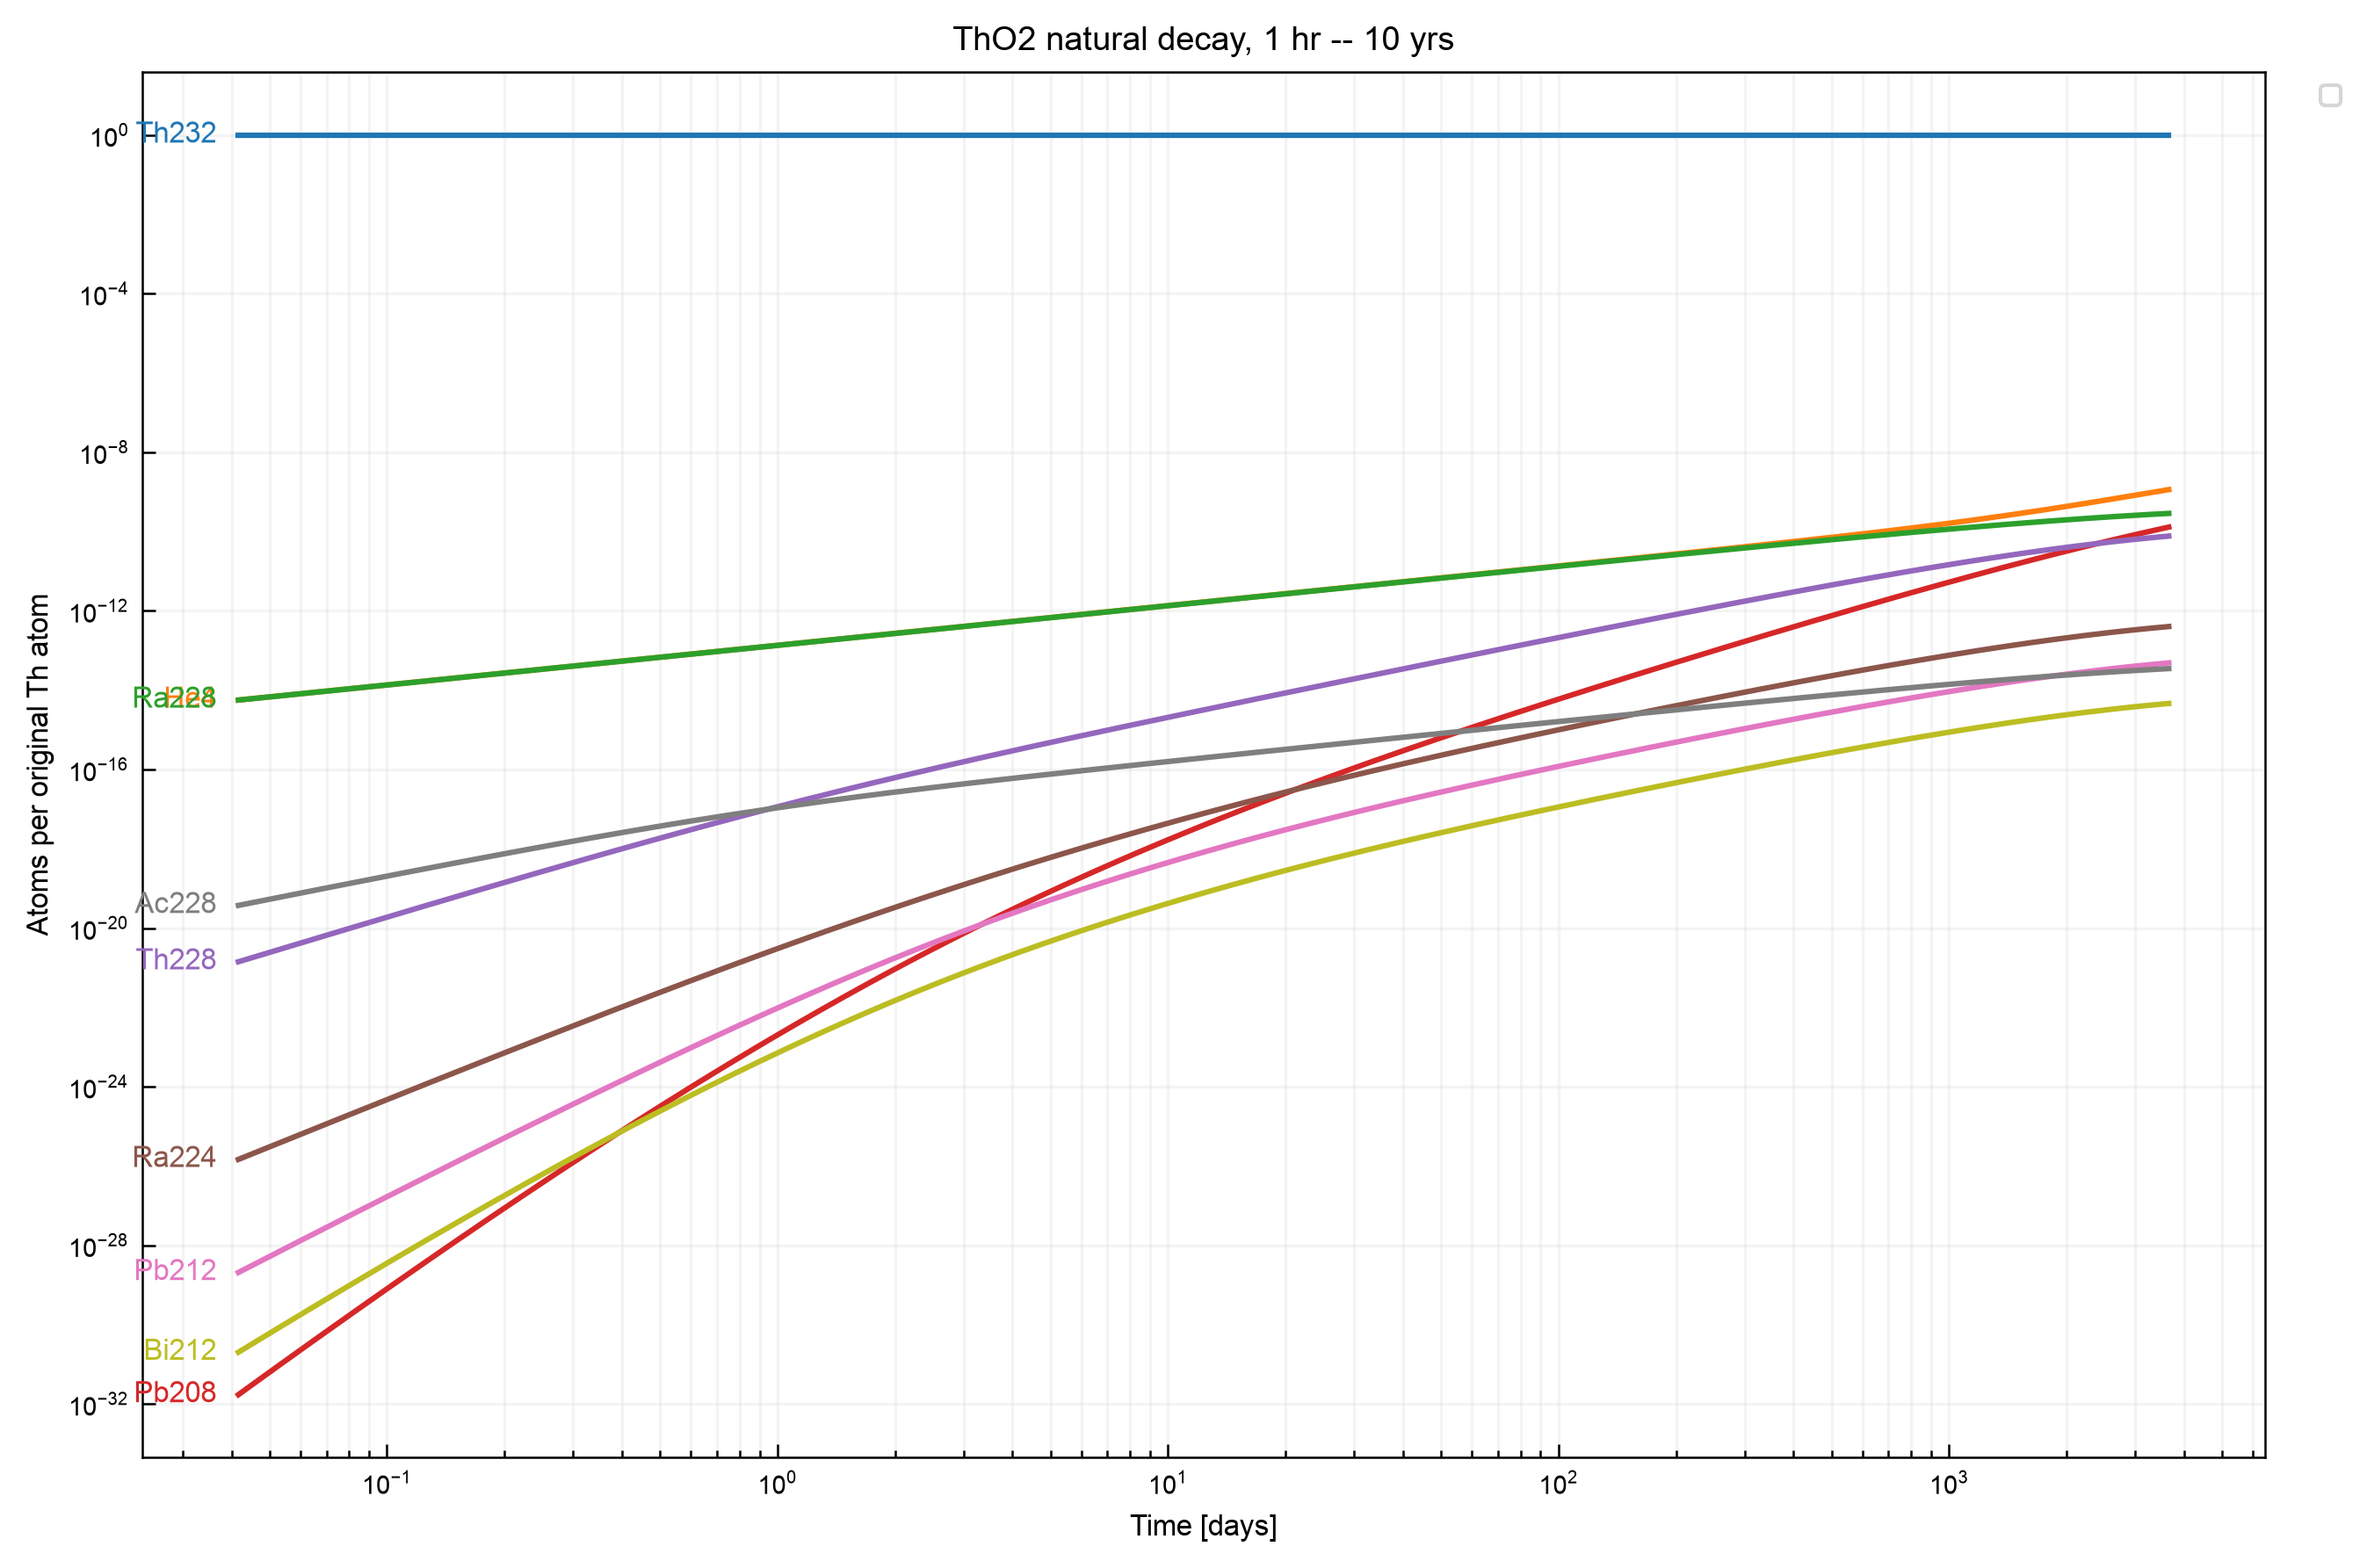

The file beside this chart, header and first rows:
time_days, Ac228, Bi212, He4, Pb208, Pb212, Po212, Po216, Ra224, Ra228, Rn220, Th228, Th232, Tl208
0.0, 0.0, 0.0, 0.0, 0.0, 0.0, 0.0, 0.0, 0.0, 0.0, 0.0, 0.0, 1.0, 0.0
0.04167, 3.728280433308422e-20, 2.0113071439682255e-31, 5.627920380578323e-15, 1.714679316229728e-32, 2.0659109424636918e-29, 1.0604034222246321e-41, 6.169050825527275e-33, 1.4674739686185332e-26, 5.627881684025926e-15, 2.3660701898299954e-30, 1.413718605302631e-21, 1, 2.4864059556496265e-33
0.04328, 4.017442875984008e-20, 2.5273752247987933e-31, 5.84627248629654e-15, 2.2494306618202596e-32, 2.5057962988873348e-29, 1.3324853669089258e-41, 7.199918836032437e-33, 1.7072370750988444e-26, 5.846230728802596e-15, 2.7614230965358654e-30, 1.5830309197328126e-21, 1, 3.16470541144459e-33
0.04496, 4.328797130311385e-20, 3.1748248474796643e-31, 6.073096218983292e-15, 2.9498108223201e-32, 3.0387911332147363e-29, 1.6738344233059418e-41, 8.401795214957207e-33, 1.9861037236028578e-26, 6.073051158424024e-15, 3.222357140430052e-30, 1.7725481036059727e-21, 1, 4.02528103928986e-33
0.04671, 4.664018467589079e-20, 3.986833731008323e-31, 6.308720260898214e-15, 3.866757787062446e-32, 3.684495347605909e-29, 2.1019425825737842e-41, 9.80286262469484e-33, 2.3104368620533496e-26, 6.308671635997614e-15, 3.759679905912792e-30, 1.9846695462459082e-21, 1, 5.116382831983925e-33
0.04852, 5.02490534909713e-20, 5.004886682551815e-31, 6.553486046518208e-15, 5.066760517275527e-32, 4.466613004898718e-29, 2.638681507445735e-41, 1.1435919745738268e-32, 2.6876318112122076e-26, 6.553433575333089e-15, 4.385969099036435e-30, 2.22207767495615e-21, 1, 6.498841637425862e-33
0.0504, 5.413388100891192e-20, 6.2808364669282315e-31, 6.8077482572981125e-15, 6.636570298604473e-32, 5.413807245468013e-29, 3.311389065959584e-41, 1.333913268575361e-32, 3.126283143565355e-26, 6.8076916355832905e-15, 5.115860687773272e-30, 2.4877710381852885e-21, 1, 8.249299976277473e-33
0.05236, 5.831538154617612e-20, 7.8794707900884705e-31, 7.0718753356270696e-15, 8.689328000887914e-32, 6.560732327074519e-29, 4.154222699131169e-41, 1.555690790388947e-32, 3.636378409693954e-26, 7.0718142350712926e-15, 5.9663836386769246e-30, 2.7851012069495575e-21, 1, 1.0464259761032144e-32
0.05439, 6.281577886026443e-20, 9.88170828416213e-31, 7.346250018725366e-15, 1.1372529146097575e-31, 7.949279270916614e-29, 5.20984441147999e-41, 1.8140906155715358e-32, 4.2295230051509583e-26, 7.346184085047617e-15, 6.957348729425983e-30, 3.117813927455921e-21, 1, 1.3265150165938612e-32
0.0565, 6.765891084002314e-20, 1.2388575835348681e-30, 7.631269893255424e-15, 1.4878373252394218e-31, 9.630079062836488e-29, 6.531517701934036e-41, 2.1151220067638977e-32, 4.919201151981315e-26, 7.631198744150735e-15, 8.111800106773034e-30, 3.490095005739037e-21, 1, 1.6804668611296086e-32
0.05869, 7.287034084034245e-20, 1.5526156004229809e-30, 7.927347971450617e-15, 1.9457204903979685e-31, 1.1664316340605787e-28, 8.185715947859444e-41, 2.4657741541565407e-32, 5.721078757121961e-26, 7.927271194373328e-15, 9.456539636757242e-30, 3.9066214580972776e-21, 1, 2.1274709476911892e-32
0.06097, 7.847747601091595e-20, 1.9451738264564998e-30, 8.234913289596664e-15, 2.543496192247642e-31, 1.4125917301603058e-28, 1.0255365467510096e-40, 2.874174934676078e-32, 6.653354821575205e-26, 8.234830439368357e-15, 1.1022735687749858e-29, 4.372618519701049e-21, 1, 2.6916271556197844e-32
0.06333, 8.450969297847586e-20, 2.436146331164854e-30, 8.554411529733016e-15, 3.3235814423767543e-31, 1.7104188555930972e-28, 1.2843875760148285e-40, 3.349775206377097e-32, 7.737169128576016e-26, 8.554322125961258e-15, 1.2846629830505192e-29, 4.8939231685124086e-21, 1, 3.403182985814892e-32
0.06579, 9.099847125076021e-20, 3.049981819323066e-30, 8.886305665474947e-15, 4.34115248284278e-31, 2.070699926672833e-28, 1.6080145538742838e-40, 3.903562710550399e-32, 8.997075157981134e-26, 8.886209189767805e-15, 1.4970357071490025e-29, 5.477054893209873e-21, 1, 4.300077440285358e-32
0.06834, 9.797753471821866e-20, 3.8171424470064216e-30, 9.23107663289224e-15, 5.667950538717192e-31, 2.506461768766484e-28, 2.0124777696106826e-40, 4.5483102969178907e-32, 1.0461588583141138e-25, 9.230972525852498e-15, 1.7442897700830108e-29, 6.129294512824684e-21, 1, 5.429866334642272e-32
0.07099, 1.0548300163588425e-19, 4.775566566133826e-30, 9.589224027416699e-15, 7.397212514022652e-31, 3.0334335756811134e-28, 2.517779120173605e-40, 5.298863930322046e-32, 1.21638233347434e-25, 9.589111685398299e-15, 2.0321181685412951e-29, 6.858771942988972e-21, 1, 6.852121650167754e-32
0.07375, 1.1355354347269953e-19, 5.972482832681181e-30, 9.961266827788268e-15, 9.650055919201565e-31, 3.670604248984845e-28, 3.1488185461805463e-40, 6.172476795893324e-32, 1.414222909709557e-25, 9.96114559939617e-15, 2.3671369829917972e-29, 7.674563899861836e-21, 1, 8.641419591846253e-32
0.07661, 1.2223055301860063e-19, 7.466658872485888e-30, 1.0347744148088739e-14, 1.2583742682421877e-30, 4.440893943571981e-28, 3.936579575817084e-40, 7.189196811449352e-32, 1.6441446274636979e-25, 1.0347613330401979e-14, 2.757033973151474e-29, 8.586802638790966e-21, 1, 1.0891059223162519e-31
0.07958, 1.3155832214055636e-19, 9.331187070768258e-30, 1.0749216018952991e-14, 1.6402369156071475e-30, 5.371963049304837e-28, 4.919598051655975e-40, 8.372316001148503e-32, 1.911329697447668e-25, 1.074907485344887e-14, 3.2107408945530983e-29, 9.606796941512389e-21, 1, 1.3717687068847225e-31
0.08267, 1.4158422957718286e-19, 1.1656933847401968e-29, 1.1166264199089573e-14, 2.13706872943112e-30, 6.497186522567056e-28, 6.145780661115868e-40, 9.748891506508647e-32, 2.2217933445403275e-25, 1.1166111867245601e-14, 3.7386332848968086e-29, 1.0747166694192788e-20, 1, 1.7267044343727355e-31
0.08588, 1.5235893915719468e-19, 1.4556807986715041e-29, 1.1599493018286763e-14, 2.7831964504566604e-30, 7.856827100170544e-28, 7.674655289692722e-40, 1.1350349536592883e-31, 2.582516875359533e-25, 1.1599328636834505e-14, 4.35276205390348e-29, 1.202199253995878e-20, 1, 2.172110422498318e-31
0.08921, 1.6393660881940055e-19, 1.817103940964447e-29, 1.2049530253125504e-14, 3.6231049656459744e-30, 9.499447665365819e-28, 9.580154100649031e-40, 1.3213185319195192e-31, 3.0016018327312197e-25, 1.2049352868929193e-14, 5.067121885274173e-29, 1.3446982244905808e-20, 1, 2.730692896395003e-31
0.09267, 1.7637511080083048e-19, 2.267370366817047e-29, 1.2517028036668252e-14, 4.714414623671391e-30, 1.1483611111489004e-27, 1.1954053385685722e-39, 1.5379774144488888e-31, 3.488448544415737e-25, 1.2516836621198218e-14, 5.897962237624812e-29, 1.5039655587190876e-20, 1, 3.4307653222326864e-31
0.09627, 1.8973626334445737e-19, 2.8280781181306275e-29, 1.3002663803442084e-14, 6.1317221163497556e-30, 1.3879925725273313e-27, 1.4910222563636808e-39, 1.7899310932250844e-31, 4.05396288533485e-25, 1.3002457246810956e-14, 6.864147628407634e-29, 1.6819549766040665e-20, 1, 4.307609396623895e-31
0.1, 2.0408607425839083e-19, 3.5260105971021666e-29, 1.3507141271085065e-14, 7.97155254352727e-30, 1.6773505701776855e-27, 1.8589869363264114e-39, 2.082889844975286e-31, 4.710795662289745e-25, 1.3506918375612357e-14, 7.987574918607294e-29, 1.8808447532794778e-20, 1, 5.405160238637293e-31
0.1039, 2.1949499663391343e-19, 4.3943639003975e-29, 1.4031191460078703e-14, 1.0358740383926428e-29, 2.0266930278945355e-27, 2.3168010587119404e-39, 2.423480741274921e-31, 5.473619709348918e-25, 1.403095093334629e-14, 9.293656506744999e-29, 2.1030630471007042e-20, 1, 6.778091427591968e-31
0.1079, 2.360381969997946e-19, 5.474259935865204e-29, 1.457557375304395e-14, 1.3454646768276176e-29, 2.4483801585976684e-27, 2.886144958105933e-39, 2.819393527736207e-31, 6.359450563959037e-25, 1.4575314200402162e-14, 1.0811879711704113e-28, 2.3513160098794678e-20, 1, 8.49439277165078e-31
0.1121, 2.537958361544513e-19, 6.816610613576746e-29, 1.514107699513573e-14, 1.7467735069895758e-29, 2.9573021164344276e-27, 3.593860464143729e-39, 3.2795494645465375e-31, 7.388017493539847e-25, 1.5140796911616725e-14, 1.2576454201714105e-28, 2.628618973582219e-20, 1, 1.0638554760578768e-30
0.1164, 2.728533628752113e-19, 8.484412992402949e-29, 1.5728520637130646e-14, 2.2667173218826133e-29, 3.571392887222381e-27, 4.473160951051021e-39, 3.814296693968823e-31, 8.58219267717242e-25, 1.5728218398722208e-14, 1.4627061141901297e-28, 2.93833103714052e-20, 1, 1.331549937418125e-30
0.121, 2.9330182065462956e-19, 1.0555573028634719e-28, 1.633875592286424e-14, 2.9400317970085665e-29, 4.312247626950203e-27, 5.565120077298452e-39, 4.435636244695739e-31, 9.968487536742934e-25, 1.633842977709314e-14, 1.700971981985948e-28, 3.284193409120256e-20, 1, 1.6655428279970752e-30
0.1257, 3.152381675570049e-19, 1.3126377184535849e-28, 1.6972667122738384e-14, 3.811517459336609e-29, 5.205864048936016e-27, 6.920502090636535e-39, 5.1574834084907465e-31, 1.1577626579112627e-24, 1.6972315178508967e-14, 1.977778990733267e-28, 3.670371896993299e-20, 1, 2.0819797658306694e-30
0.1305, 3.3876560922341886e-19, 1.6315757418653998e-28, 1.7631172815086394e-14, 4.938922900324241e-29, 6.283532508757318e-27, 8.60201042067782e-39, 5.995969943134538e-31, 1.3445210681262522e-24, 1.763079303171536e-14, 2.299313027152233e-28, 4.101503971871521e-20, 1, 2.6008675384368352e-30
0.1356, 3.639939449802945e-19, 2.027052696543908e-28, 1.8315227217252488e-14, 6.396643580454497e-29, 7.582904267236814e-27, 1.0687048092017077e-38, 6.96979338075209e-31, 1.5612483553206171e-24, 1.8314817392636302e-14, 2.6727438413211993e-28, 4.5827508790311294e-20, 1, 3.246979281039344e-30
0.1409, 3.9103992692414815e-19, 2.5171802982542654e-28, 1.902582156831453e-14, 8.280463731739483e-29, 9.149273173779925e-27, 1.3271103878952052e-38, 8.100620667408232e-31, 1.8127217182126383e-24, 1.9025379326160853e-14, 3.1063798239457223e-28, 5.119855309618784e-20, 1, 4.050967201454535e-30
0.1463, 4.2002763176354474e-19, 3.124287899455297e-28, 1.9763985565453643e-14, 1.0713631343987124e-28, 1.1037112880713934e-26, 1.647190282337344e-38, 9.41355444581834e-31, 2.104473443361374e-24, 1.9763508341502684e-14, 3.6098468042697145e-28, 5.71920519784358e-20, 1, 5.050729261675692e-30
0.152, 4.510888450978428e-19, 3.8758866761127816e-28, 2.0530788856052252e-14, 1.385463556095312e-28, 1.331191988164409e-26, 2.0434489630407448e-38, 1.0937671537887577e-30, 2.442908970518245e-24, 2.0530273883208354e-14, 4.194294533158436e-28, 6.387904260985694e-20, 1, 6.293086310434924e-30
0.1579, 4.843634577009548e-19, 4.805849574108346e-28, 2.1327342587682285e-14, 1.7907156475326206e-28, 1.6052422408746825e-26, 2.5337449594019256e-38, 1.2706644610013686e-30, 2.835443164237928e-24, 2.1326786879969187e-14, 4.8726350627674315e-28, 7.133849956966258e-20, 1, 7.835838364683402e-30
0.164, 5.199998732568104e-19, 5.955854109428689e-28, 2.2154801018230262e-14, 2.3132784912952e-28, 1.9353226815370394e-26, 3.1400515343023213e-38, 1.475945963712784e-30, 3.290657549433647e-24, 2.215420135347711e-14, 5.659817860399978e-28, 7.965819596308149e-20, 1, 9.750283489337275e-30
0.1704, 5.581554268615658e-19, 7.37714510002026e-28, 2.3014363188491578e-14, 2.986727139889048e-28, 2.3327986853542692e-26, 3.8893860334112956e-38, 1.7141243650173266e-30, 3.818481676651539e-24, 2.301371608964975e-14, 6.573147210717594e-28, 8.893565412362844e-20, 1, 1.2124300534716522e-29
0.177, 5.989968134659271e-19, 9.132686435649024e-28, 2.3907274659658525e-14, 3.8541267971732216e-28, 2.811319763444653e-26, 4.814944343506702e-38, 1.990421938882079e-30, 4.430402249495585e-24, 2.3906576374640063e-14, 7.632648279937986e-28, 9.927919465983484e-20, 1, 1.5066118468422604e-29
0.1839, 6.427005252796214e-19, 1.1299785467186157e-27, 2.483482931821918e-14, 4.970678498896882e-28, 3.3872735508753256e-26, 5.95748452569567e-38, 2.3108805923678887e-30, 5.139704179925085e-24, 2.4834075798140663e-14, 8.86148915221407e-28, 1.108090933869138e-19, 1, 1.8708920906729336e-29
0.191, 6.894532969995484e-19, 1.3973290995439056e-27, 2.579837125088296e-14, 6.407091149648366e-28, 4.0803288181870423e-26, 7.367012862378208e-38, 2.682488710187262e-30, 5.961748346188593e-24, 2.5797558126588256e-14, 1.0286467218064515e-27, 1.2365885652120017e-19, 1, 2.3216465569398363e-29
0.1984, 7.394525575544078e-19, 1.726948672725267e-27, 2.679929669224959e-14, 8.2538759586375e-28, 4.91408467434993e-26, 9.104836569180964e-38, 3.1133272853838462e-30, 6.914291523245076e-24, 2.679841924897543e-14, 1.1938569515618419e-27, 1.3797662541438844e-19, 1, 2.878993577026049e-29
0.2061, 7.929068868825267e-19, 2.133082711201779e-27, 2.7839056048043583e-14, 1.0626811228313807e-27, 5.916846371237692e-26, 1.1246060627556343e-37, 3.61273820307357e-30, 8.017854748264016e-24, 2.7838109198081052e-14, 1.3853618017952965e-27, 1.5392672306869506e-19, 1, 3.5676285920345664e-29
0.2141, 8.500364760778692e-19, 2.633169246519167e-27, 2.8919155996846366e-14, 1.3673890816477269e-27, 7.122551957952683e-26, 1.3882622006929519e-37, 4.191517958098616e-30, 9.29614728727115e-24, 2.891813425004006e-14, 1.607301244694175e-27, 1.7169135570624135e-19, 1, 4.417839678669064e-29
0.2224, 9.110735890534394e-19, 3.2485376159073794e-27, 3.004116167337166e-14, 1.7584151818723955e-27, 8.571878573501642e-26, 1.7126973458612078e-37, 4.8621405588615125e-30, 1.0776554397935314e-23, 3.004005910528475e-14, 1.864458500167214e-27, 1.9147248376928292e-19, 1, 5.466742060074317e-29
0.231, 9.762630236836752e-19, 4.005255951250959e-27, 3.1206698936447417e-14, 2.2598880346498618e-27, 1.0313562532157717e-25, 2.1116551655875936e-37, 5.639013906114507e-30, 1.2490698254420082e-23, 3.120550915400857e-14, 2.162358344672421e-27, 2.1349387790551486e-19, 1, 6.759777302758e-29
0.24, 1.0458625702008837e-18, 4.9351581130772e-27, 3.2417456724990965e-14, 2.9025823987749455e-27, 1.2405973691852306e-25, 2.6019191405897288e-37, 6.538774545598996e-30, 1.447508273173155e-23, 3.241617282942375e-14, 2.507380134510136e-27, 2.3800337674758743e-19, 1, 8.35253208218895e-29
0.2493, 1.120143464438085e-18, 6.077086834889093e-27, 3.367518950539179e-14, 3.725720219772826e-27, 1.491899207062797e-25, 3.2039679768106044e-37, 7.580626386716051e-30, 1.677183425991815e-23, 3.3673804052211396e-14, 2.9068876879001196e-27, 2.6527536463124407e-19, 1, 1.0312942344524628e-28
0.259, 1.1993908333357558e-18, 7.478397089011649e-27, 3.498171981384748e-14, 4.77925096292594e-27, 1.793624348575502e-25, 3.942768211507715e-37, 8.786729766565052e-30, 1.9429552676159803e-23, 3.498022476969284e-14, 3.369378471995581e-27, 2.956134888150979e-19, 1, 1.2723961720827199e-28
0.269, 1.283904129966991e-18, 9.196772294038878e-27, 3.633894089733758e-14, 6.1267362385032014e-27, 2.1557761362686277e-25, 4.8487317560129e-37, 1.0182648131690499e-29, 2.2504287951341997e-23, 3.6337327593388855e-14, 3.904654883408069e-27, 3.293536372699891e-19, 1, 1.5686788538169319e-28
0.2795, 1.3739975551893025e-18, 1.1302416198075174e-26, 3.7748819457062324e-14, 7.848995588147978e-27, 2.5903154061375573e-25, 5.958871502671289e-37, 1.1797860622110869e-29, 2.606066087632861e-23, 3.7747078538773014e-14, 4.5240207989568494e-27, 3.6686719970010747e-19, 1, 1.9324764157114434e-28
0.2903, 1.4700004629070153e-18, 1.388069537329838e-26, 3.9213398498320996e-14, 1.004871009446599e-26, 3.1115371402463497e-25, 7.318194503545115e-37, 1.3666349988605157e-29, 3.0173148294403105e-23, 3.9211519871173406e-14, 5.240507012942847e-27, 4.085646361445852e-19, 1, 2.378807715745028e-28
0.3016, 1.5722577458319857e-18, 1.7035321573836016e-26, 4.073480029096037e-14, 1.285623010493759e-26, 3.7365180900410906e-25, 8.98137977640926e-37, 1.5827276571461583e-29, 3.4927556296561403e-23, 4.073277306192995e-14, 6.0691296746676996e-27, 4.548993792902517e-19, 1, 2.9259433687154456e-28
0.3133, 1.6811301985684304e-18, 2.089218012098024e-26, 4.2315229444683004e-14, 1.6436895187282703e-26, 4.485648393474583e-25, 1.1014796709945371e-36, 1.8325750535484835e-29, 4.0422707995940476e-23, 4.2313041859071665e-14, 7.027186402281384e-27, 5.063720985068694e-19, 1, 3.596088477202193e-28
0.3254, 1.796994854827305e-18, 2.5603930427855012e-26, 4.395697610367116e-14, 2.1000251365214712e-26, 5.383262518667448e-25, 1.3498930557092845e-36, 2.12137162126442e-29, 4.677237611163412e-23, 4.39546154769436e-14, 8.134595384257247e-27, 5.635353555990359e-19, 1, 4.416203735269035e-28
0.3381, 1.920245295603967e-18, 3.135552826865424e-26, 4.566241926515646e-14, 2.681164630025739e-26, 6.458387567992339e-25, 1.653129389152142e-36, 2.4550964273225088e-29, 5.410749467042442e-23, 4.565987190938347e-14, 9.414283496642895e-27, 6.269986843579079e-19, 1, 5.4189918193485095e-28
0.3512, 2.051291925238027e-18, 3.8370847022071555e-26, 4.7434030226743344e-14, 3.42068017846872e-26, 7.745630131586857e-25, 2.0229917466408366e-36, 2.8406289554138124e-29, 6.257868873296844e-23, 4.743128137122623e-14, 1.0892630272465015e-26, 6.974341281953939e-19, 1, 6.644080965603655e-28
0.3648, 2.1905622124237764e-18, 4.6920607549094386e-26, 4.927437616748223e-14, 4.361011008861337e-26, 9.28622655987055e-25, 2.4737531012772452e-36, 3.285881474730318e-29, 7.23591662301277e-23, 4.927140987309728e-14, 1.259997547007383e-26, 7.7558227245869205e-19, 1, 8.139443487205686e-28
0.379, 2.3385008934623127e-18, 5.733186437582407e-26, 5.1186123867882224e-14, 5.555758297193958e-26, 1.112928581239367e-24, 3.022656455454583e-36, 3.799950282293455e-29, 8.364802182339963e-23, 5.11829229346482e-14, 1.4571199011752384e-26, 8.622588104600415e-19, 1, 9.963093848626437e-28
... 241 more rows
